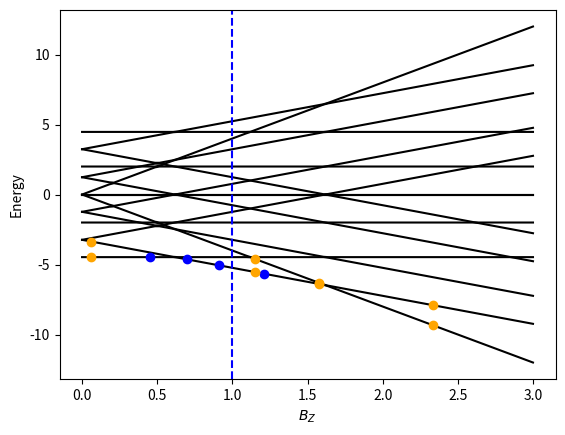

The matplotlib source for this figure:
#%%

"""creates a plot and matrix that correspond to a simplified model of a hamiltonian
    found from eigenvector continuation.
[redacted]
[redacted]
"""
import random
import math
from collections import namedtuple
import numpy as np
# from numpy import ndarray
from matplotlib import pyplot as plt




class HamiltonianInitializer:
    """ initializes the hamiltonian """

    PAULIS = {}
    """ defines dict of Paulis to use below """

    DATA_POINTS = 100
    """ determines fineness of curves """

    BzCoord = namedtuple("BzCoord", "j_x j_z b_x b_z")
    """" useful tuple when dealing with coordinates in this space """

    COMP_TOLERANCE = 1e-9
    """ tolernace when comparing two floats """

    def __init__(self):
        """ initializes class instance and Paulis dict """
        self.PAULIS['X'] = np.array([[0,1],[1,0]], dtype=complex)
        self.PAULIS['Y'] = np.array([[0,-1.j],[1.j,0]], dtype=complex)
        self.PAULIS['Z'] = np.array([[1,0],[0,-1]], dtype=complex)
        self.PAULIS['I'] = np.array([[1,0], [0,1]], dtype=complex)

    def many_kron(self, ops):
        """ produces Kronecker (Tensor) product from list of Pauli charaters """
        result = self.PAULIS[ops[0]]    # set result equal to the first pauli given by the parameter
        if len(ops) == 1:
            return result

        for opj in ops[1:]:             # for all the operations in the parameter
            result = np.kron(result, self.PAULIS[opj])  # tensor product the current matrix with
                                                        # the next pauli in the parameter list
        return result

    def xxztype_hamiltonian(self, coord, n, pbc):
        """ produces the hamiltonian for a system where j_x = j_y and b_x = b_y
            :param j_x:     the x and y component of j
            :param j_z:     the z component of j
            :param b_x:     he x and y component of b
            :param b_z:     the z component of b
            :param n:       the number of quibits
            :param pbc:     whether or not to include periodic boundary condition wrap around logic
            :returns:       hamiltonian of the system
        """

        j_x = coord.j_x
        j_z = coord.j_z
        b_x = coord.b_x
        b_z = coord.b_z

        ham = np.zeros([2**n, 2**n], dtype=complex) # initializes the hamiltonian

        # build hamiltonian matrix
        for isite in range(n):

            # Apply the Bz information to the hamiltonian matrix
            oplist = ['I']*n                # makes list of operators (default = identity matrix)
            oplist[isite] = 'Z'             # sets the isite-th entry to Z
            ham += b_z * self.many_kron(oplist)  # applies the operations specified to the ham

            # Apply the Bx information to the hamiltonian matrix
            oplist = ['I']*n                # makes list of operators (default = identity matrix)
            oplist[isite] = 'X'             # sets the isite-th entry to X
            ham += b_x * self.many_kron(oplist)  # applies the operations specified to the ham

            # checks whether to apply wrap-around rules
            jsite = (isite + 1) % n 
            if (jsite != isite + 1 ) and not pbc:
                continue                            # skips the XX, YY, ZZ

            # Apply the XX information to the hamiltonian
            oplist = ['I']*n                # makes list of operators (default = identity matrix)
            oplist[isite] = 'X'             # sets the isite-th entry to X
            oplist[jsite] = 'X'             # sets the jsite-th entry to X
            ham += j_x * self.many_kron(oplist)  # applies the operations specified to ham

            # Apply the YY information to the hamiltonian
            oplist = ['I']*n                # makes list of operators (default = identity matrix)
            oplist[isite] = 'Y'             # sets the isite-th entry to Y
            oplist[jsite] = 'Y'             # sets the jsite-th entry to Y
            ham += j_x * self.many_kron(oplist)  # applies the operations specified to ham

            # Apply the Z information to the hamiltonian
            oplist = ['I']*n                # makes list of operators (default = identity matrix)
            oplist[isite] = 'Z'             # sets the isite-th entry to Z
            oplist[jsite] = 'Z'             # sets the jsite-th entry to Z
            ham += j_z * self.many_kron(oplist)  # applies the operations specified to ham

        return ham

    def get_random_training_points(self, bzlist, evals, num_points):
        """ returns random training points for the system
            NOTE: This is a simplified case of "get training points".
            It only accounts for Bz, but later updates will be more robust by exploring more
            degrees of freedom
        """
            # TODO This is a simplified case of "get training points".
            # It only accounts for Bz, but later updates will be more robust by exploring more
            # degrees of freedom

        # initialize keys to keep track of randomness
        keys = [0] * len(evals)

        # named tuple used to organize points
        Point = namedtuple("Point", "b_z energies")

        points = [None] * num_points
        for i in range(num_points):

            keys[i] = random.randrange(0, len(bzlist) - 1)

            point = Point(b_z=bzlist[keys[i]], energies=evals[keys[i]])

            points[i] = point
            # first index is Bz values; second index is energy values of different states 

        return points

    def get_eigenpairs(self, coord, domain, n, pbc):
        """ gets the eigenpairs for a given coordinate in a system"""

        evals = np.zeros([self.DATA_POINTS, 2**n])

        for bz_index, b_z in enumerate(domain): # populate evals
            b_zcoord = self.BzCoord(j_x=coord.j_x, j_z=coord.j_z, b_x=coord.b_x, b_z=b_z)

            # creates the hamiltonian for the current system
            ham = self.xxztype_hamiltonian(b_zcoord, n=n, pbc=pbc)

            evals[bz_index,:], evecs = np.linalg.eigh(ham)

        return evals, evecs

    def get_interaction_matrix(self, evecs, num_points):
        """ gets the interaction matrix for a given system """

        # set up interaction matrix
        s = np.zeros([num_points, num_points], dtype=complex)
        # simple case: 2 qubits

        # TODO Ask Kemper how to make this work for more qubits
        # TODO also, is this even right? 
        #       this iterates over all evecs but don't I only want the ground state?
        for i in range(num_points):
            for j in range(num_points):
                vector1 = np.matrix(evecs[:,i])
                vector2 = np.matrix(evecs[:,j])

                vector2 = vector2.conj().T
                s[i,j] = vector1 @ vector2
                # print(s)

        return s

    def compare_sets_of_points(self, set_a, set_b):
        """ return true if any overlap in b_z values"""
        # test for redundancy
        for val_a in set_a:
            for val_b in set_b:
                if math.isclose(val_a.b_z,val_b.b_z,rel_tol=self.COMP_TOLERANCE):
                    return True
        return False

    def calc_subspace_ham(self, hams, evecs, num_points): #call evecs basis vectors TODO
        """ calculates the hamiltonian for the subspace of the system """

        new_hams = [None] * len(hams)
        # print(num_points)

        for idx_k, ham_k in enumerate(hams):
            new_ham = np.zeros([num_points, num_points], dtype=complex)
            for i in range(num_points):
                for j in range(num_points):
                    vector1 = np.matrix(evecs[:,i])
                    vector2 = np.matrix(evecs[:,j])

                    vector2 = vector2.conj().T
                    new_ham[i,j] = vector1 @ ham_k @ vector2
            new_hams[idx_k] = new_ham
            # print(new_ham)

        return new_hams

    def diagonalize_ham(self, ham):
        """ returns the eigenvalues of the diagonalized hamoltonian 
            
            this is its own function because while this is a very simple return statement here,
            future abstractions of this funtion will be less simple, but still follow this template
        """
        
        return np.linalg.eigvalsh(ham) # TODO output evecs as well

    def plot_xxz_spectrum(self, bzlist, evals, points, phats, n):
        """ plots the spectrum along with training points and phats """

        ax = plt.subplots()[1]    # initializes axes
        ax.set_xlabel("$B_Z$")
        ax.set_ylabel("Energy")

        for idx in range(2**n):                       # prepares plot
            ax.plot(bzlist, evals[:,idx], 'k-')

        ax.axvline(1.0, ls = "--", color="blue")    # shows vertical line that represents [unsure] TODO

        # plot training points. i[1][0] corresponds to the lowest energy 
        for point in points:
            plt.plot(point.b_z, point.energies[0], marker="o", color="blue")

        # plot phats
        for phat in phats:
            plt.plot(phat.b_z, phat.energies[0], marker="o", color="orange")
            plt.plot(phat.b_z, phat.energies[1], marker="o", color="orange")
            # TODO only does lowest 2 energy states. can make this more flexible later          

        plt.show()

    def generate_xxz_type_spectrum(self, coord, n=2, pbc=False):
        """ calculates the different hamiltonians, eigenvalues, and interaction matrix for the system
            and plots the spectrum on a plot"""

        # j_x = coord.j_x
        # j_z = coord.j_z
        # b_x = coord.b_x
        # bzmin = coord.bzmin
        # bzmax = coord.bzmax

        # Initialize:
        # plotting tool: array of evenly spaced numbers between bzmin and bzmax
        bzlist = np.linspace(coord.bzmin, coord.bzmax, self.DATA_POINTS)
        evals, evecs = self.get_eigenpairs(coord, bzlist, n, pbc)

        # Training Points:
        # getting n random training points
        num_points = n
        points = self.get_random_training_points(bzlist=bzlist, evals=evals, num_points=num_points)

        # Phats:
        # set up new points to diagonalize from: denoted phat
        # num_phats = n # Instead, make all point selection done in main
        while True:
            phats = self.get_random_training_points(bzlist=bzlist, evals=evals, num_points=n)

            if not self.compare_sets_of_points(points, phats):
                break
        # sort phats in ascending order
        phats.sort()

        # Calculate Hams:
        # list of hamiltonians, one for each phat_k in phats
        hams = [None] * len(phats)

        # find the hamiltonian for each phat_k
        for idx_k, phat_k in enumerate(phats):
            b_zcoord = self.BzCoord(j_x=coord.j_x, j_z=coord.j_z, b_x=coord.b_x, b_z=phat_k.b_z)
            hams[idx_k] = self.xxztype_hamiltonian(coord=b_zcoord, n=n, pbc=pbc)

        # Interaction Matrix:
        # get the S interaction matrix
        s = self.get_interaction_matrix(evecs=evecs, num_points=num_points)

        # Subspace Hams:
        # get the subspace hamiltonian for each phat_k value
        new_hams = self.calc_subspace_ham(hams=hams, evecs=evecs, num_points=num_points)
        # print(new_hams)

        # Diagonalization:
        energy_lists = [None] * len(hams) # use np.array
        # get eigenvals corresponding to each energy level for every hamiltonian
        for idx_k, new_ham_k in enumerate(new_hams):
            energy_lists[idx_k] = self.diagonalize_ham(new_ham_k)
            print("Iteraction",idx_k)
            print("New ham:")
            print(new_ham_k)
            print("Diagonalized:")
            print(energy_lists[idx_k]) # TODO ask Dr. Kemper what to do with this info
            print()

            # Check:
            # checks to see if Inverse_Interaction • New_Ham = Eigenvals
            print("S_inv • New ham (should correspond to Diagonalized value")
            print(np.linalg.inv(s) @ new_ham_k)

        self.plot_xxz_spectrum(bzlist, evals, points, phats, n)
        

    
def main():
    """ generates the image, hamiltonian, and overlap matrix """
    
    bzmin = 0.0
    bzmax = 3
    b_x = 0
    j_x = -1.0
    j_z = 0
    n = 4
    pbc = False

    Coord = namedtuple("Coord", "j_x j_z b_x bzmin bzmax") # TODO think of how this could expand with general coordinates
    coord = Coord(j_x, j_z, b_x, bzmin, bzmax)
    

    hamiltonian_initializer = HamiltonianInitializer()
    hamiltonian_initializer.generate_xxz_type_spectrum(coord, n=n, pbc=pbc)

if __name__ == "__main__":
    main()
# %%
# shouldn't need n, evals, 
#  input: evecs, some ham of some osrt